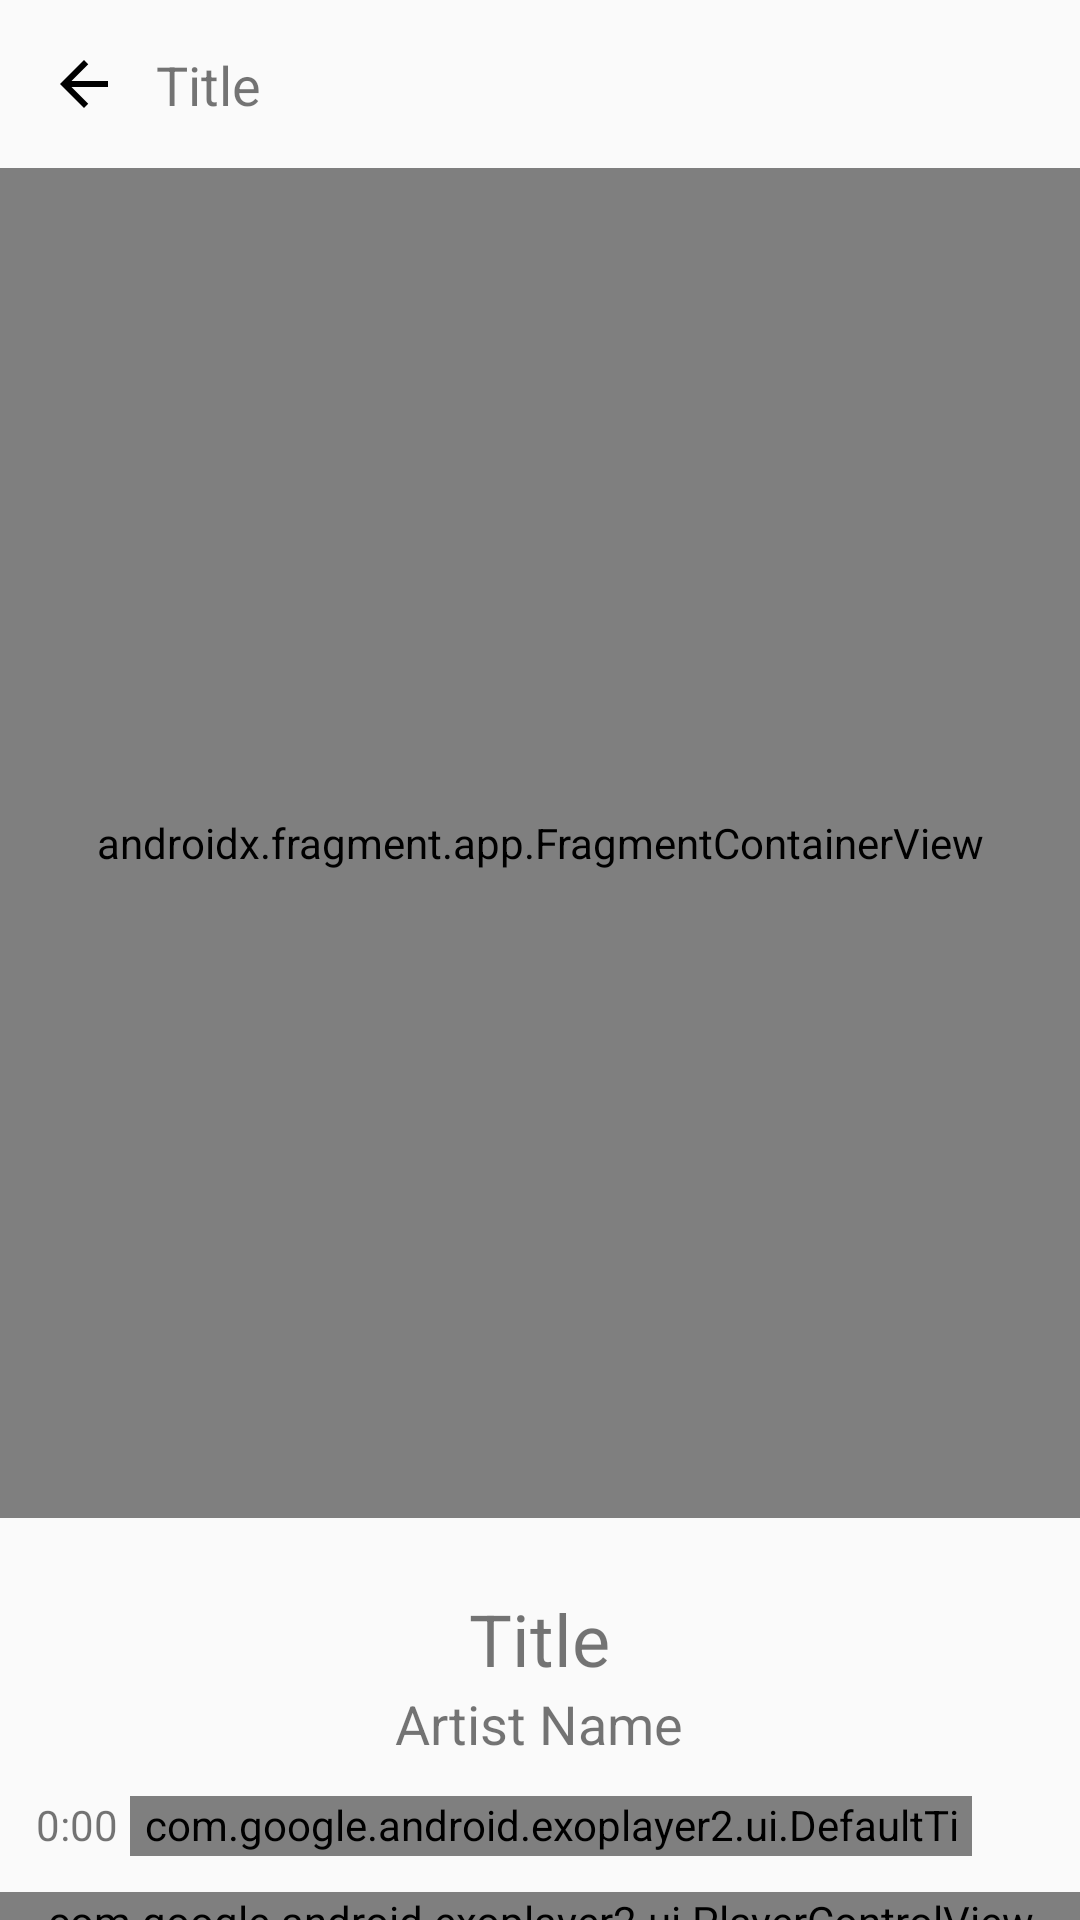

The Android layout XML behind this screen, and the referenced resources:
<!-- AndroidManifest.xml: activity theme Theme.Muzik.NoActionBar -->
<!-- res/layout/activity_music_player.xml -->
<?xml version="1.0" encoding="utf-8"?>
<layout xmlns:android="http://schemas.android.com/apk/res/android"
    xmlns:app="http://schemas.android.com/apk/res-auto"

    xmlns:tools="http://schemas.android.com/tools">
    <data>
            <variable
                name="viewmodel"
                type="com.example.muzik.viewmodels.musicplayer.PlayerViewModel" />
    </data>

    <androidx.constraintlayout.widget.ConstraintLayout
        android:layout_width="match_parent"
        android:layout_height="match_parent"
        android:id="@+id/music_player_container"
        tools:context=".ui.activities.MusicPlayerActivity">
        
        <androidx.constraintlayout.widget.ConstraintLayout
            android:id="@+id/header_layout"
            android:layout_width="match_parent"
            android:layout_height="wrap_content"
            android:layout_marginBottom="36dp"
            app:layout_constraintTop_toTopOf="parent">

            
            <ImageButton
                android:id="@+id/back_button"
                android:layout_width="wrap_content"
                android:layout_height="wrap_content"
                android:layout_margin="16dp"
                android:background="@android:color/transparent"
                android:src="@drawable/ic_arrow_back"

                app:layout_constraintBottom_toBottomOf="parent"
                app:layout_constraintLeft_toLeftOf="parent"
                app:layout_constraintTop_toTopOf="parent" />

            
            <TextView
                android:id="@+id/title_text"
                android:layout_width="0dp"
                android:layout_height="wrap_content"

                android:layout_marginStart="12dp"
                android:text="Title"
                android:textSize="@dimen/font_size_medium"
                app:layout_constraintBottom_toBottomOf="parent"
                app:layout_constraintLeft_toRightOf="@id/back_button"
                app:layout_constraintRight_toRightOf="parent"
                app:layout_constraintTop_toTopOf="parent" />

        </androidx.constraintlayout.widget.ConstraintLayout>

        
        
        <androidx.constraintlayout.widget.ConstraintLayout
            android:id="@+id/player_body"
            android:layout_width="match_parent"
            android:layout_height="0dp"
            app:layout_constraintBottom_toBottomOf="parent"
            app:layout_constraintEnd_toEndOf="parent"
            app:layout_constraintStart_toStartOf="parent"
            app:layout_constraintTop_toBottomOf="@+id/header_layout">

            <androidx.fragment.app.FragmentContainerView
                android:id="@+id/fragment_container_music_disc"
                android:name="com.example.muzik.ui.fragments.MusicDisc"
                android:layout_width="match_parent"
                android:layout_height="450dp"

                app:layout_constraintEnd_toEndOf="parent"
                app:layout_constraintStart_toStartOf="parent"
                app:layout_constraintTop_toTopOf="@+id/player_body"
                tools:layout="@layout/fragment_music_disc" />

            <LinearLayout
                android:id="@+id/song_title"
                android:layout_width="match_parent"
                android:layout_height="wrap_content"
                android:layout_marginTop="24dp"
                android:gravity="center_horizontal"
                android:orientation="vertical"

                app:layout_constraintEnd_toEndOf="parent"
                app:layout_constraintStart_toStartOf="parent"
                app:layout_constraintTop_toBottomOf="@+id/fragment_container_music_disc">

                <TextView
                    android:id="@+id/title_textview"
                    android:layout_width="wrap_content"
                    android:layout_height="wrap_content"
                    android:text="Title"
                    android:textSize="24sp" />

                
                <TextView
                    android:id="@+id/artistname_textview"
                    android:layout_width="wrap_content"
                    android:layout_height="wrap_content"
                    android:text="Artist Name"
                    android:textSize="18sp" />
            </LinearLayout>

            <LinearLayout
                android:id="@+id/linearLayout2"
                android:layout_width="match_parent"
                android:layout_height="wrap_content"
                android:orientation="horizontal"

                android:padding="12dp"

                app:layout_constraintEnd_toEndOf="parent"
                app:layout_constraintStart_toStartOf="parent"
                app:layout_constraintTop_toBottomOf="@+id/song_title">

                <TextView
                    android:id="@+id/current_position_txt"
                    android:layout_width="wrap_content"
                    android:layout_height="wrap_content"
                    android:text="0:00" />

                <com.google.android.exoplayer2.ui.DefaultTimeBar
                    android:id="@+id/time_bar"
                    android:layout_width="0dp"
                    android:layout_height="20dp"
                    android:layout_marginLeft="4dp"
                    android:layout_marginRight="4dp"
                    android:layout_weight="1"
                    app:buffered_color="@color/light_gray"
                    app:played_color="@color/black"
                    app:scrubber_color="@color/black"
                    app:unplayed_color="@color/light_gray" />

                <TextView
                    android:id="@+id/duration_txt"
                    android:layout_width="wrap_content"
                    android:layout_height="wrap_content"
                    android:minWidth="20dp"
                    android:text="" />
            </LinearLayout>

            <com.google.android.exoplayer2.ui.PlayerControlView
                android:id="@+id/player_control_view"
                android:layout_width="match_parent"
                android:layout_height="wrap_content"
                app:controller_layout_id="@layout/media_music_controls"
                app:layout_constraintEnd_toEndOf="parent"
                app:layout_constraintStart_toStartOf="parent"
                app:layout_constraintTop_toBottomOf="@+id/linearLayout2"
                app:repeat_toggle_modes="one"
                app:show_shuffle_button="true"
                app:show_timeout="0" />

        </androidx.constraintlayout.widget.ConstraintLayout>












        </androidx.constraintlayout.widget.ConstraintLayout>
</layout>
<!-- res/layout/fragment_music_disc.xml (included above) -->
<?xml version="1.0" encoding="utf-8"?>
<RelativeLayout  xmlns:android="http://schemas.android.com/apk/res/android"
    xmlns:tools="http://schemas.android.com/tools"
    android:layout_width="match_parent"
    android:layout_height="match_parent"
    tools:context=".ui.fragments.MusicDisc">

    <de.hdodenhof.circleimageview.CircleImageView
        android:id="@+id/imageviewcircle"
        android:layout_width="300dp"
        android:layout_height="300dp"
        android:layout_centerInParent="true"
        android:src="@drawable/girl_listening_to_music" />
</RelativeLayout >
<!-- res/layout/media_music_controls.xml (included above) -->
<?xml version="1.0" encoding="utf-8"?>
<LinearLayout xmlns:android="http://schemas.android.com/apk/res/android"
    android:layout_width="match_parent"
    android:layout_height="wrap_content"
    android:gravity="center_horizontal"
    android:orientation="vertical"

    android:layout_gravity="bottom"
    android:layout_marginLeft="12dp"
    android:layout_marginRight="12dp"
    android:padding="8dp">
    <LinearLayout
        android:layout_width="match_parent"
        android:layout_height="wrap_content">
        <ImageButton
            android:id="@+id/shuffle_mode"
            style="@style/ExoMediaButton"
            android:layout_width="0dp"
            android:layout_weight="1"
            android:layout_height="24dp"
            android:visibility="visible"
            android:scaleType="fitCenter"
            android:src="@drawable/ic_play_random_off"
            />
        <ImageButton
            android:id="@id/exo_prev"
            style="@style/ExoMediaButton"
            android:layout_width="24dp"
            android:layout_height="24dp"
            android:layout_marginRight="24dp"
            android:background="@drawable/circle_background_selector"

            android:scaleType="fitCenter"
            android:src="@drawable/ic_play_previous" />
        <ImageButton
            android:id="@id/exo_play"
            style="@style/ExoMediaButton"
            android:layout_width="24dp"
            android:layout_height="24dp"
            android:layout_marginRight="24dp"

            android:scaleType="fitCenter"
            android:src="@drawable/ic_play" />
        <ImageButton
            android:id="@id/exo_pause"
            style="@style/ExoMediaButton"
            android:layout_width="24dp"
            android:layout_height="24dp"
            android:layout_marginRight="24dp"

            android:scaleType="fitCenter"
            android:src="@drawable/ic_pause" />

        <ImageButton
            android:id="@+id/play_next_btn"
            style="@style/ExoMediaButton"
            android:layout_width="24dp"
            android:layout_height="24dp"

            android:layout_marginRight="24dp"
            android:scaleType="fitCenter"
            android:src="@drawable/ic_play_next" />
        
        <ImageButton
            android:id="@+id/exo_repeat_mode"
            style="@style/ExoMediaButton"
            android:layout_width="0dp"
            android:layout_weight="1"
            android:layout_height="24dp"
            android:src="@drawable/exo_styled_controls_repeat_off"
            android:visibility="visible"
            android:scaleType="fitCenter"
            />
    </LinearLayout>
</LinearLayout>
<!-- res/layout/fragment_bottom_actions_bar.xml (included above) -->
<?xml version="1.0" encoding="utf-8"?>
<LinearLayout xmlns:android="http://schemas.android.com/apk/res/android"
    xmlns:tools="http://schemas.android.com/tools"
    android:layout_width="match_parent"
    android:orientation="horizontal"
    android:layout_height="wrap_content"
    android:gravity="center_horizontal"
    tools:context=".ui.fragments.BottomActionsBar">

    
    <ImageButton
        android:id="@+id/action_bar_heart"
        style="@style/ExoMediaButton"
        android:layout_width="0dp"
        android:layout_weight="1"
        android:layout_height="24dp"

        android:background="@drawable/circle_background_selector"

        android:contentDescription="@string/exo_controls_next_description"
        android:scaleType="fitCenter"
        android:src="@drawable/ic_heart" />
    <ImageButton
        android:id="@+id/action_bar_empty_heart"
        style="@style/ExoMediaButton"
        android:layout_width="0dp"
        android:layout_weight="1"
        android:layout_height="24dp"

        android:contentDescription="@string/exo_controls_next_description"
        android:scaleType="fitCenter"
        android:src="@drawable/ic_empty_heart" />
    <ImageButton
        android:id="@+id/action_bar_comment"
        style="@style/ExoMediaButton"
        android:layout_width="0dp"
        android:layout_weight="1"
        android:layout_height="24dp"

        android:contentDescription="@string/exo_controls_next_description"
        android:scaleType="fitCenter"
        android:src="@drawable/ic_chat" />
    <ImageButton
        android:id="@+id/action_bar_share"
        style="@style/ExoMediaButton"
        android:layout_width="0dp"
        android:layout_weight="1"
        android:layout_height="24dp"

        android:contentDescription="@string/exo_controls_next_description"
        android:scaleType="fitCenter"
        android:src="@drawable/ic_share" />
</LinearLayout>
<!-- resources referenced by this layout -->
<resources>
  <color name="black">#1c191c</color>
  <color name="light_gray">#979797</color>
  <dimen name="font_size_medium">18sp</dimen>
  <!-- drawable circle_background_selector (drawable) -->
  <?xml version="1.0" encoding="utf-8"?>
  <selector xmlns:android="http://schemas.android.com/apk/res/android">
      <item android:drawable="@drawable/round_background" android:state_pressed="true"/>
      <item android:drawable="@android:color/transparent"/>
  </selector>
  <!-- drawable ic_arrow_back (drawable) -->
  <?xml version="1.0" encoding="utf-8"?>
  <vector xmlns:android="http://schemas.android.com/apk/res/android"
      android:width="24dp"
      android:height="24dp"
      android:viewportWidth="24"
      android:viewportHeight="24">
  
      <path
          android:fillColor="#000"
          android:pathData="M20,11H7.83l5.59,-5.59L12,4l-8,8 8,8 1.41,-1.41L7.83,13H20v-2z"/>
  
  </vector>
  <!-- drawable ic_chat (drawable) -->
  <vector xmlns:android="http://schemas.android.com/apk/res/android" xmlns:aapt="http://schemas.android.com/aapt"
      android:viewportWidth="512"
      android:viewportHeight="512"
      android:width="24dp"
      android:height="24dp">
      <path
          android:pathData="M112.5 72L399.5 72Q426.9 77.1 442 94.5Q450.7 103.8 456 116.5L461 137.5L461 282.5L460 283.5L459 294.5L451 313.5L432.5 334L414.5 344L398.5 348L157 348L157 349.5L68.5 438Q65.5 441 58.5 440L54 438L51 431.5L51 137.5L56 116.5Q62.7 100.7 74.5 90Q88.6 76.1 112.5 72ZM118 92L103 96L88 106Q76 117 72 136L73 405L128 349L147 330L151 328L392 328L407 325L420 318Q435 307 440 285L440 136Q437 119 427 109Q416 95 395 92L118 92Z"
          android:fillColor="#000000"
          android:fillAlpha="0.9529412"
          android:strokeColor="#000000"
          android:strokeAlpha="0.9529412"
          android:strokeWidth="1" />
  </vector>
  <!-- drawable ic_play_next (drawable) -->
  <?xml version="1.0" encoding="utf-8"?>
  <vector xmlns:android="http://schemas.android.com/apk/res/android" xmlns:aapt="http://schemas.android.com/aapt"
      android:viewportWidth="512"
      android:viewportHeight="512"
      android:width="24dp"
      android:height="24dp">
      <group
          android:scaleX="0.1"
          android:scaleY="-0.1"
          android:translateY="512">
          <path
              android:pathData="M641 5104c-175 -47 -305 -193 -331 -370 -13 -95 -13 -4244 0 -4338 20 -133 112 -266 229 -329 142 -78 332 -68 466 24 72 48 2089 2083 2135 2152 124 189 123 454 -1 648 -30 46 -333 356 -1082 1106 -928 929 -1046 1045 -1101 1071 -106 52 -211 64 -315 36z"
              android:fillColor="#000000" />
          <path
              android:pathData="M4147 5109c-189 -39 -356 -191 -418 -381l-24 -73 0 -2095 0 -2095 24 -73c55 -169 184 -301 357 -364 48 -18 81 -22 174 -22 93 0 126 4 174 22 173 63 302 195 357 364l24 73 0 2095 0 2095 -24 73c-55 170 -187 303 -357 363 -68 24 -213 33 -287 18z"
              android:fillColor="#000000" />
      </group>
  </vector>
  <style name="Theme.Muzik.NoActionBar">
          <item name="windowActionBar">false</item>
          <item name="windowNoTitle">true</item>
      </style>
</resources>
